7-way image classification set "gesture_dataset" from GitHub (PratikM27/vit-gesture-control); label vocabulary: fist, index point, open palm, pinch, three fingers down, three fingers up, two fingers up.

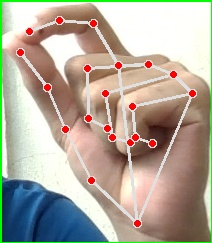
Label: pinch

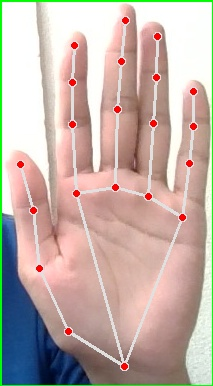
Label: open palm

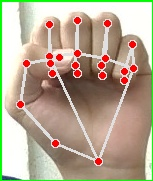
Label: fist

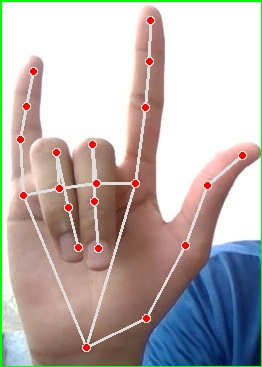
Label: three fingers up

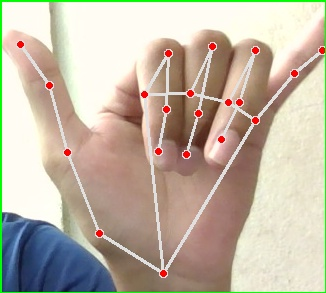
Label: three fingers down

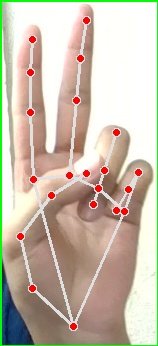
Label: two fingers up
